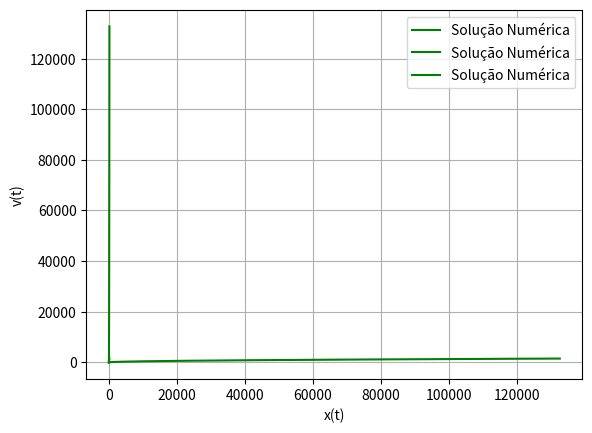

This chart was generated by the following Python code:
# Questão 3 - Solução Numérica - Método de Runge-Kutta 2ª Ordem:

import numpy as np 
import matplotlib.pyplot as plt 

# Definindo as Variáveis de Entrada:

g_rk4 = 9.81
R_rk4 = 6.37*10**6
v0_rk4 = 0
vf_rk4 = 1500
x0_rk4 = 0
t0_rk4 = 0 
h_rk4 = 0.25

# Definindo as Funções de EDO do Sistema:

def fx_rk4(t_rk4, v_rk4, x_rk4):
    return v_rk4

def fv_rk4(t_rk4, v_rk4, x_rk4):
    return (g_rk4) * ((R_rk4**2)/((R_rk4+x_rk4)**2))

# Método de Runge-Kutta de 4ª Ordem:
v_rk4_list = []
x_rk4_list = []
t_rk4_list = []
v_rk4 = v0_rk4
x_rk4 = x0_rk4
t_rk4 = t0_rk4
while v_rk4 <= vf_rk4:
    k1_x_rk4 = h_rk4*fx_rk4(t_rk4, v_rk4, x_rk4)
    k2_x_rk4 = h_rk4*fx_rk4(t_rk4 + h_rk4/2, v_rk4 + k1_x_rk4/2, x_rk4 + k1_x_rk4/2)
    k3_x_rk4 = h_rk4*fx_rk4(t_rk4 + h_rk4/2, v_rk4 + k2_x_rk4/2, x_rk4 + k2_x_rk4/2)
    k4_x_rk4 = h_rk4*fx_rk4(t_rk4 + h_rk4, v_rk4 + k3_x_rk4, x_rk4 + k3_x_rk4)
    x_rk4 = x_rk4 + (1/6)*(k1_x_rk4 + 2*k2_x_rk4 + 2*k3_x_rk4 + k4_x_rk4)
    k1_v_rk4 = h_rk4*fv_rk4(t_rk4, v_rk4, x_rk4)
    k2_v_rk4 = h_rk4*fv_rk4(t_rk4 + h_rk4/2, v_rk4 + k1_v_rk4/2, x_rk4 + k1_v_rk4/2)
    k3_v_rk4 = h_rk4*fv_rk4(t_rk4 + h_rk4/2, v_rk4 + k2_v_rk4/2, x_rk4 + k2_v_rk4/2)
    k4_x_rk4 = h_rk4*fv_rk4(t_rk4 + h_rk4, v_rk4 + k3_v_rk4, x_rk4 + k3_v_rk4)
    v_rk4 = v_rk4 + (1/6)*(k1_v_rk4 + 2*k2_v_rk4 + 2*k3_v_rk4 + k2_v_rk4)
    if v_rk4 >= vf_rk4:
        break
    x_rk4_list.append(x_rk4)
    v_rk4_list.append(v_rk4)
    t_rk4_list.append(t_rk4)
    t_rk4 = t_rk4 + h_rk4

print('t_rk4_list', t_rk4_list)
print('x_rk4__list', x_rk4_list)
print('v_rk4__list', v_rk4_list)

# Plotando as soluções:

plt.plot(t_rk4_list, v_rk4_list, linestyle='-', color='green', label='Solução Numérica')

plt.legend()
plt.xlabel('Tempo(s)')
plt.ylabel('v(t)')
plt.grid()
plt.show()

plt.plot(t_rk4_list, x_rk4_list, linestyle='-', color='green', label='Solução Numérica')

plt.legend()
plt.xlabel('Tempo(s)')
plt.ylabel('x(t)')
plt.grid()
plt.show()

plt.plot(x_rk4_list, v_rk4_list, linestyle='-', color='green', label='Solução Numérica')

plt.legend()
plt.xlabel('x(t)')
plt.ylabel('v(t)')
plt.grid()
plt.show()